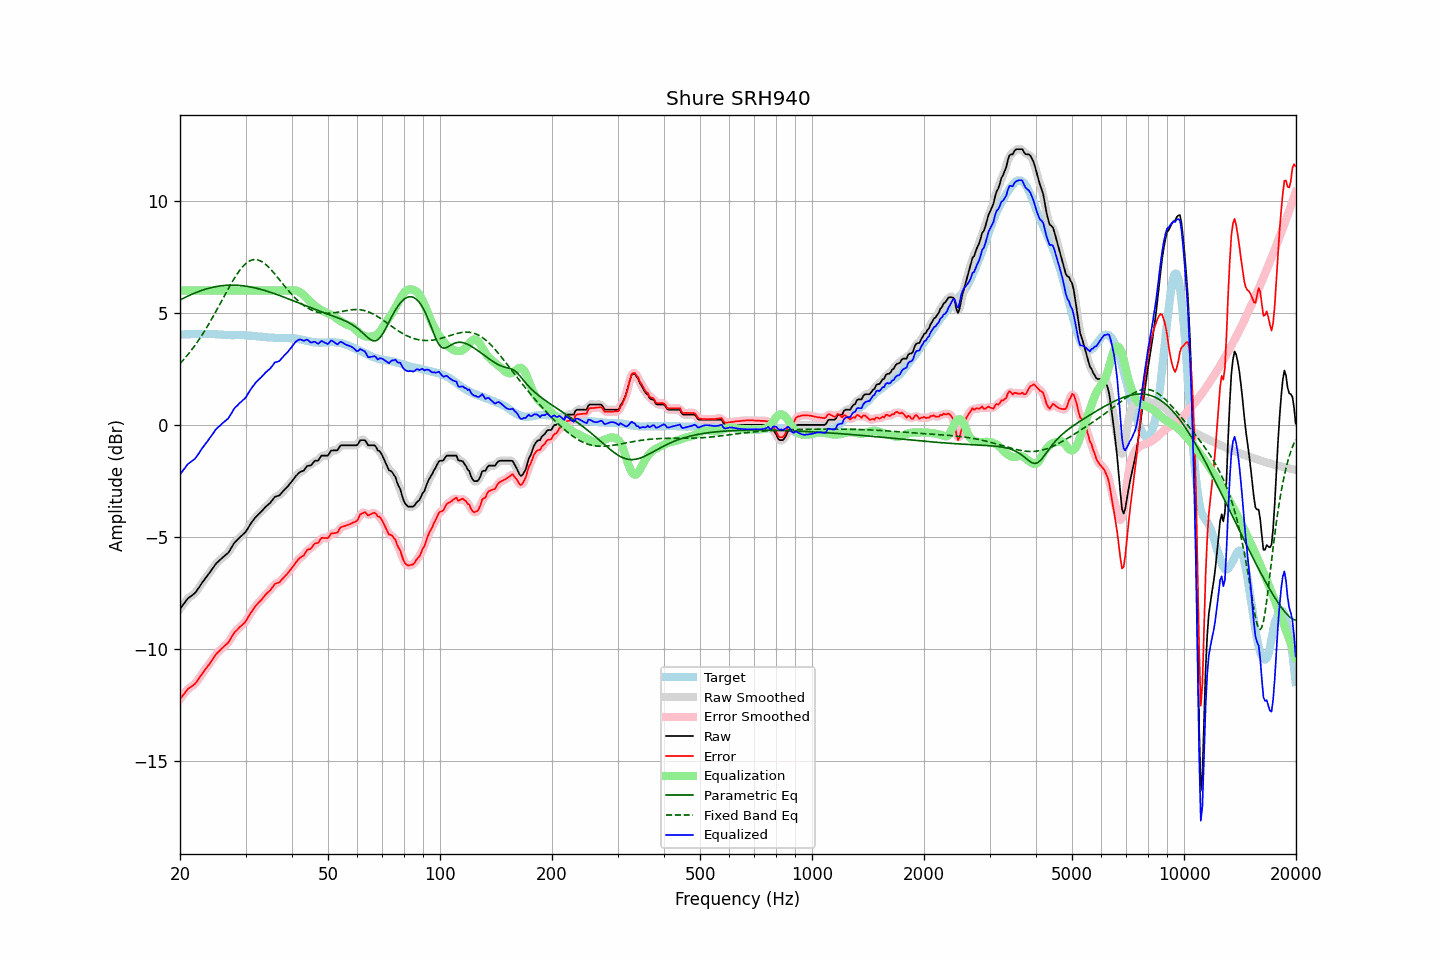

The table this chart was drawn from, first rows:
frequency, raw, error, smoothed, error_smoothed, equalization, parametric_eq, fixed_band_eq, equalized_raw, equalized_smoothed, target
20.00, -8.21, -12.24, -8.22, -12.25, 6.00, 5.58, 2.74, -2.21, -2.22, 4.03
20.20, -8.12, -12.15, -8.11, -12.15, 6.00, 5.61, 2.81, -2.12, -2.11, 4.03
20.40, -8.02, -12.05, -8.02, -12.05, 6.00, 5.65, 2.89, -2.02, -2.02, 4.03
20.61, -7.93, -11.98, -7.92, -11.96, 6.00, 5.69, 2.97, -1.93, -1.92, 4.04
20.81, -7.83, -11.87, -7.83, -11.87, 6.00, 5.72, 3.06, -1.83, -1.83, 4.04
21.02, -7.74, -11.78, -7.75, -11.80, 6.00, 5.76, 3.15, -1.74, -1.75, 4.04
21.23, -7.69, -11.73, -7.69, -11.73, 6.00, 5.79, 3.24, -1.69, -1.69, 4.04
21.44, -7.64, -11.69, -7.64, -11.69, 6.00, 5.82, 3.33, -1.64, -1.64, 4.05
21.66, -7.58, -11.63, -7.59, -11.64, 6.00, 5.85, 3.42, -1.58, -1.59, 4.05
21.87, -7.53, -11.58, -7.52, -11.58, 6.00, 5.88, 3.52, -1.53, -1.52, 4.05
22.09, -7.45, -11.50, -7.44, -11.50, 6.00, 5.91, 3.62, -1.45, -1.44, 4.05
22.31, -7.35, -11.41, -7.35, -11.41, 6.00, 5.94, 3.72, -1.35, -1.35, 4.06
22.54, -7.24, -11.29, -7.24, -11.30, 6.00, 5.97, 3.83, -1.24, -1.24, 4.05
22.76, -7.13, -11.19, -7.13, -11.19, 6.00, 5.99, 3.94, -1.13, -1.13, 4.06
22.99, -7.02, -11.08, -7.03, -11.09, 6.00, 6.02, 4.05, -1.02, -1.03, 4.06
23.22, -6.93, -10.99, -6.93, -10.99, 6.00, 6.04, 4.16, -0.93, -0.93, 4.06
23.45, -6.83, -10.89, -6.83, -10.89, 6.00, 6.06, 4.28, -0.83, -0.83, 4.06
23.69, -6.74, -10.80, -6.74, -10.80, 6.00, 6.08, 4.39, -0.74, -0.74, 4.06
23.92, -6.64, -10.71, -6.64, -10.70, 6.00, 6.10, 4.51, -0.64, -0.64, 4.07
24.16, -6.54, -10.60, -6.54, -10.60, 6.00, 6.12, 4.64, -0.54, -0.54, 4.06
24.40, -6.44, -10.50, -6.44, -10.50, 6.00, 6.14, 4.76, -0.44, -0.44, 4.06
24.65, -6.34, -10.40, -6.33, -10.39, 6.00, 6.16, 4.89, -0.34, -0.33, 4.06
24.89, -6.23, -10.28, -6.24, -10.29, 6.00, 6.17, 5.02, -0.23, -0.24, 4.05
25.14, -6.15, -10.20, -6.15, -10.20, 6.00, 6.18, 5.15, -0.15, -0.15, 4.05
25.39, -6.09, -10.13, -6.08, -10.12, 6.00, 6.19, 5.28, -0.09, -0.08, 4.04
25.65, -6.02, -10.06, -6.02, -10.05, 6.00, 6.21, 5.41, -0.02, -0.02, 4.04
25.91, -5.95, -9.98, -5.95, -9.98, 6.00, 6.21, 5.55, 0.05, 0.05, 4.03
26.16, -5.89, -9.91, -5.89, -9.91, 6.00, 6.22, 5.68, 0.11, 0.11, 4.03
26.43, -5.83, -9.85, -5.83, -9.85, 6.00, 6.23, 5.81, 0.17, 0.17, 4.01
26.69, -5.77, -9.78, -5.77, -9.79, 6.00, 6.23, 5.95, 0.23, 0.23, 4.01
26.96, -5.71, -9.72, -5.70, -9.71, 6.00, 6.24, 6.08, 0.29, 0.30, 4.01
27.23, -5.60, -9.61, -5.60, -9.61, 6.00, 6.24, 6.20, 0.40, 0.40, 4.01
27.50, -5.48, -9.48, -5.48, -9.49, 6.00, 6.24, 6.33, 0.52, 0.52, 4.00
27.77, -5.36, -9.36, -5.36, -9.37, 6.00, 6.24, 6.45, 0.64, 0.64, 4.00
28.05, -5.25, -9.26, -5.26, -9.27, 6.00, 6.24, 6.57, 0.75, 0.74, 4.01
28.33, -5.18, -9.19, -5.18, -9.18, 6.00, 6.24, 6.68, 0.82, 0.82, 4.01
28.62, -5.11, -9.12, -5.10, -9.11, 6.00, 6.23, 6.79, 0.89, 0.90, 4.01
28.90, -5.03, -9.04, -5.04, -9.04, 6.00, 6.23, 6.89, 0.97, 0.96, 4.01
29.19, -4.97, -8.98, -4.97, -8.98, 6.00, 6.22, 6.98, 1.03, 1.03, 4.01
29.48, -4.90, -8.91, -4.91, -8.91, 6.00, 6.21, 7.07, 1.10, 1.09, 4.01
29.78, -4.84, -8.85, -4.84, -8.84, 6.00, 6.20, 7.14, 1.16, 1.16, 4.01
30.08, -4.76, -8.76, -4.75, -8.75, 6.00, 6.19, 7.21, 1.24, 1.25, 3.99
30.38, -4.64, -8.63, -4.64, -8.64, 6.00, 6.18, 7.26, 1.36, 1.36, 3.99
30.68, -4.52, -8.51, -4.53, -8.52, 6.00, 6.17, 7.31, 1.48, 1.47, 3.99
30.99, -4.41, -8.39, -4.41, -8.40, 6.00, 6.16, 7.34, 1.59, 1.59, 3.98
31.30, -4.31, -8.29, -4.31, -8.29, 6.00, 6.14, 7.37, 1.69, 1.69, 3.98
31.61, -4.22, -8.19, -4.22, -8.19, 6.00, 6.13, 7.38, 1.78, 1.78, 3.97
31.93, -4.12, -8.09, -4.13, -8.09, 6.00, 6.11, 7.38, 1.88, 1.87, 3.97
32.24, -4.05, -8.00, -4.05, -8.00, 6.00, 6.10, 7.37, 1.95, 1.95, 3.96
32.57, -3.98, -7.92, -3.98, -7.93, 6.00, 6.08, 7.35, 2.02, 2.02, 3.94
32.89, -3.91, -7.85, -3.91, -7.85, 6.00, 6.06, 7.32, 2.09, 2.09, 3.94
33.22, -3.84, -7.78, -3.84, -7.77, 6.00, 6.04, 7.29, 2.16, 2.16, 3.94
33.55, -3.76, -7.69, -3.76, -7.69, 6.00, 6.02, 7.24, 2.24, 2.24, 3.93
33.89, -3.68, -7.60, -3.68, -7.60, 6.00, 6.00, 7.18, 2.32, 2.32, 3.92
34.23, -3.61, -7.53, -3.62, -7.53, 6.00, 5.97, 7.12, 2.39, 2.38, 3.92
34.57, -3.55, -7.45, -3.55, -7.46, 6.00, 5.95, 7.05, 2.45, 2.45, 3.90
34.92, -3.49, -7.39, -3.48, -7.39, 6.00, 5.93, 6.98, 2.51, 2.52, 3.90
35.27, -3.40, -7.30, -3.39, -7.29, 6.00, 5.90, 6.90, 2.60, 2.61, 3.90
35.62, -3.31, -7.21, -3.31, -7.20, 6.00, 5.88, 6.82, 2.69, 2.69, 3.90
35.97, -3.21, -7.10, -3.23, -7.12, 6.00, 5.85, 6.74, 2.79, 2.77, 3.89
... 635 more rows
